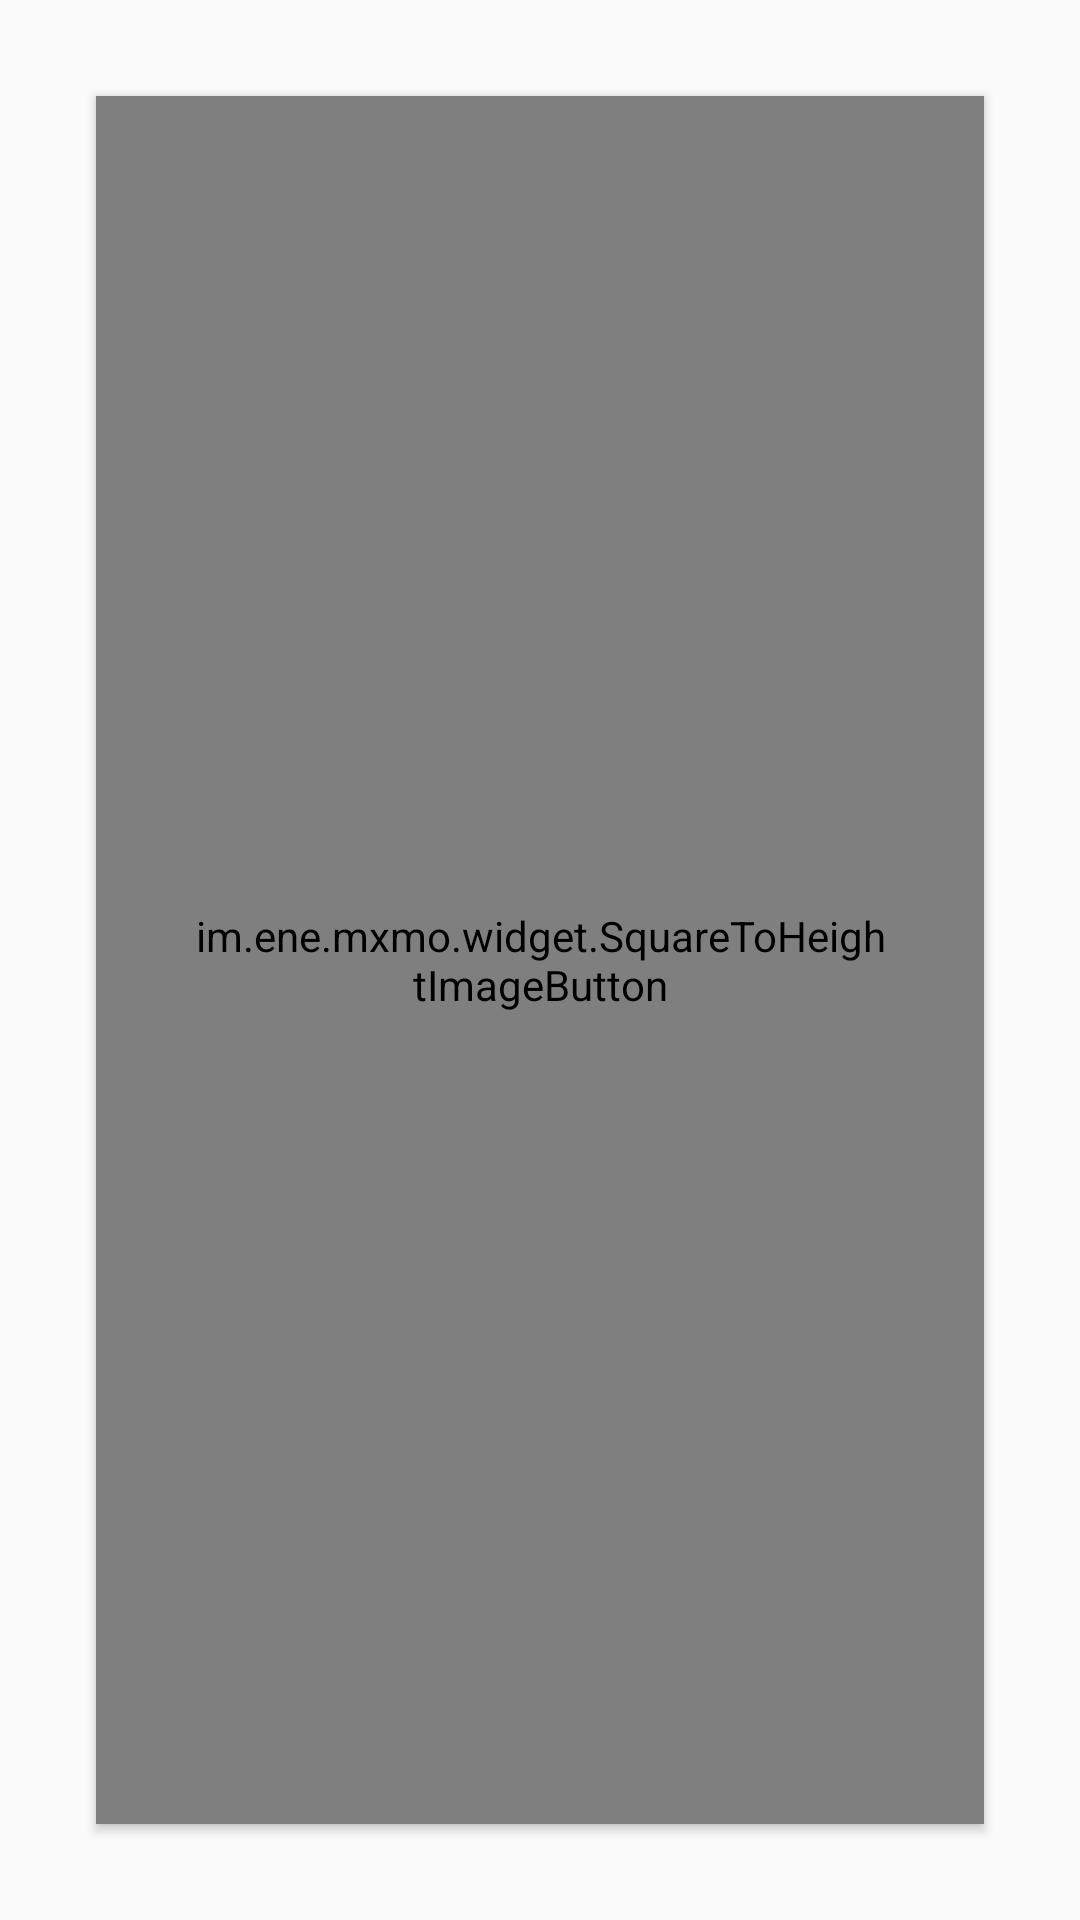

Write the Android layout XML for this screen, with the resource values it uses.
<!-- AndroidManifest.xml: application theme AppTheme.NoActionBar -->
<!-- res/layout/activity_launch.xml -->
<?xml version="1.0" encoding="utf-8"?>
<LinearLayout xmlns:android="http://schemas.android.com/apk/res/android"
    xmlns:app="http://schemas.android.com/apk/res-auto"
    android:layout_width="match_parent"
    android:layout_height="match_parent"
    android:orientation="horizontal"
    android:padding="16dp"
    >

  <im.ene.mxmo.widget.SquareToHeightImageButton
      android:id="@+id/start_game"
      android:layout_width="match_parent"
      android:layout_height="match_parent"
      android:layout_margin="16dp"
      android:adjustViewBounds="false"
      android:elevation="2dp"
      android:padding="32dp"
      android:scaleType="centerInside"
      app:srcCompat="@drawable/ic_play_arrow_black_24dp"
      />

  <LinearLayout
      android:layout_width="0dp"
      android:layout_height="match_parent"
      android:layout_margin="16dp"
      android:layout_weight="1"
      android:orientation="vertical"
      >

    <Button
        android:id="@+id/reset_gyro_data"
        android:layout_width="match_parent"
        android:layout_height="wrap_content"
        android:minHeight="?attr/actionBarSize"
        android:text="Reset gyro data"
        />

    <Button
        android:id="@+id/reset_user_name"
        android:layout_width="match_parent"
        android:layout_height="wrap_content"
        android:minHeight="?attr/actionBarSize"
        android:text="Reset Username"
        />

    <View
        android:layout_width="match_parent"
        android:layout_height="0dp"
        android:layout_weight="1"
        />

    <TextView
        android:layout_width="match_parent"
        android:layout_height="wrap_content"
        android:gravity="center"
        android:text="MXMO TicTacToe\nCreated by MEMECation team\nPowered by JINS Meme"
        android:textAppearance="@style/TextAppearance.AppCompat.Body1"
        />
  </LinearLayout>

</LinearLayout>
<!-- resources referenced by this layout -->
<resources>
  <!-- drawable ic_play_arrow_black_24dp (drawable) -->
  <vector xmlns:android="http://schemas.android.com/apk/res/android"
      android:height="256dp"
      android:viewportHeight="24.0"
      android:viewportWidth="24.0"
      android:width="256dp">
    <path
        android:fillColor="#FFFF0033"
        android:pathData="M8,5v14l11,-7z"/>
  </vector>
  <style name="AppTheme.NoActionBar">
      <item name="windowActionBar">false</item>
      <item name="windowNoTitle">true</item>
    </style>
</resources>
